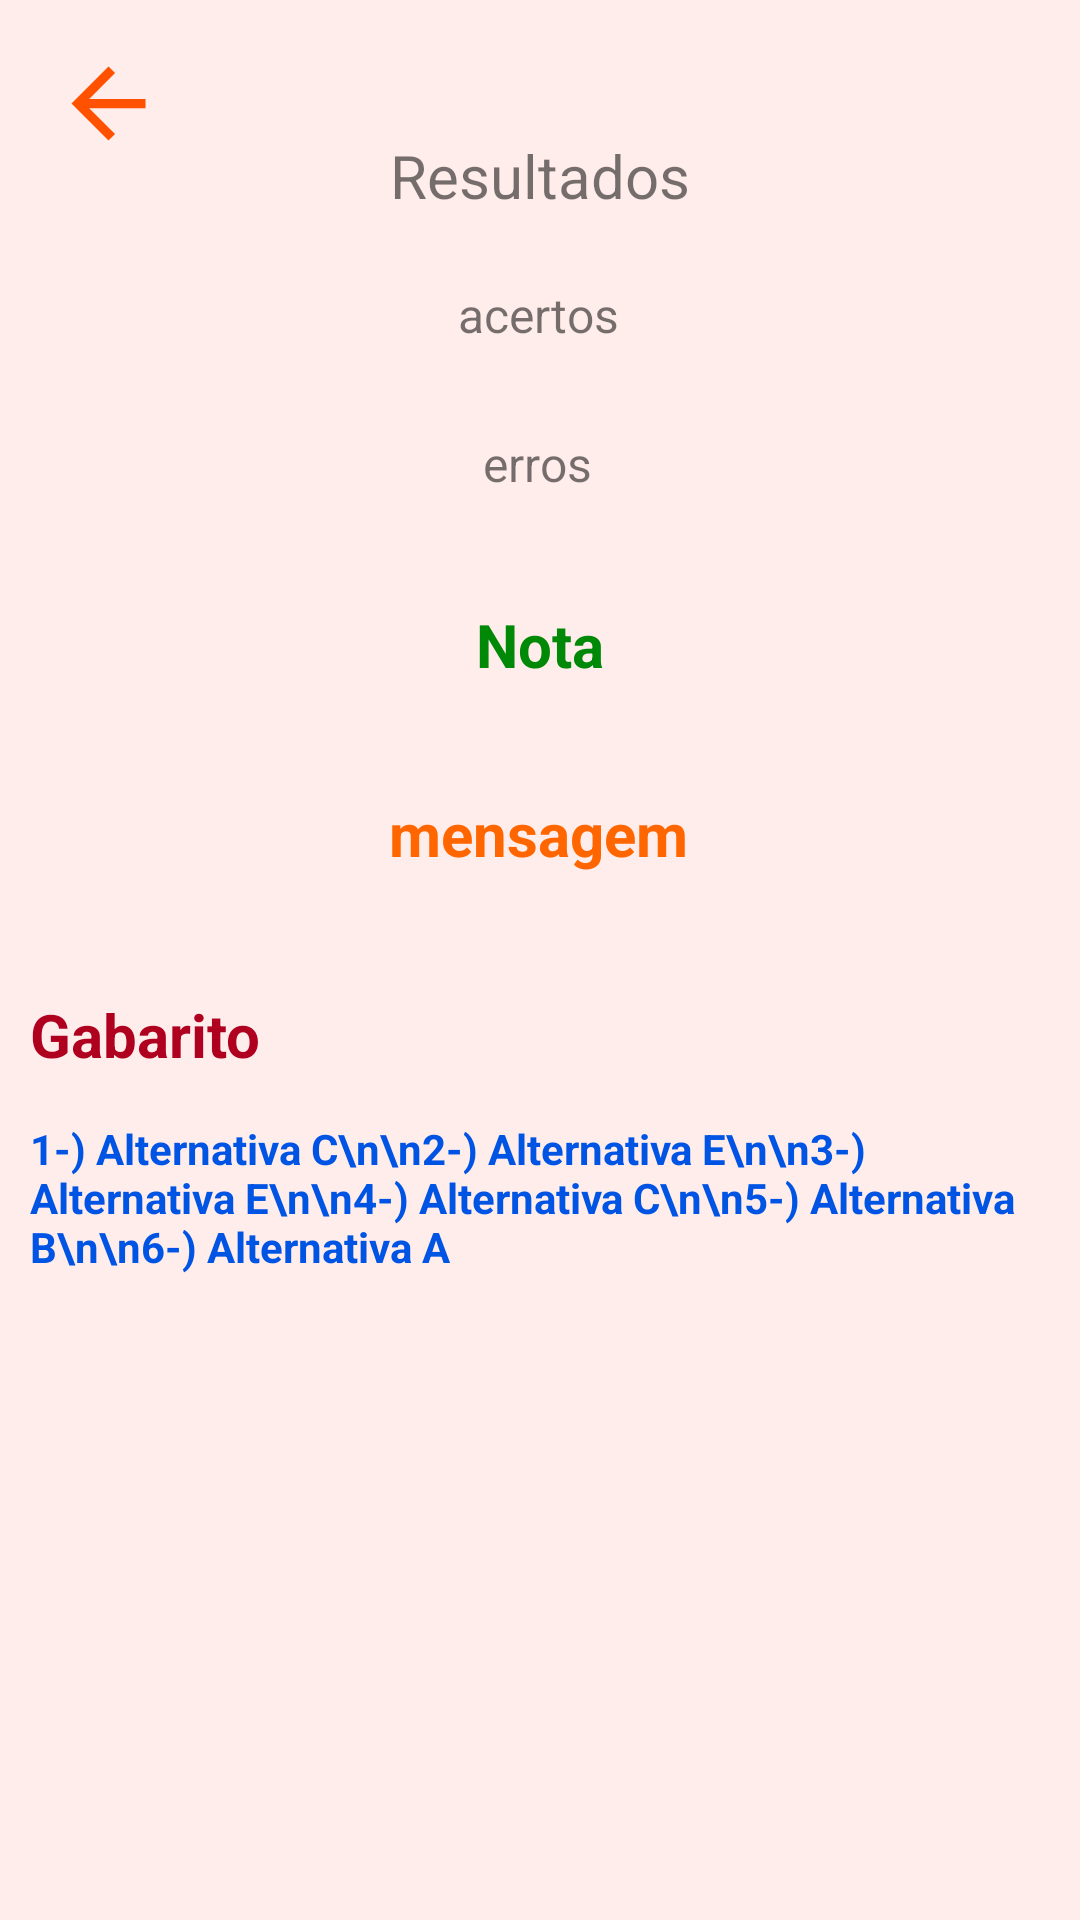

Here is an Android app screen rendered from its layout file. Give the layout XML and the strings, colors and styles it references.
<!-- AndroidManifest.xml: application theme Theme.SinteseDeProteina -->
<!-- res/layout/tela_resultado.xml -->
<?xml version="1.0" encoding="utf-8"?>

<androidx.constraintlayout.widget.ConstraintLayout xmlns:android="http://schemas.android.com/apk/res/android"
    xmlns:app="http://schemas.android.com/apk/res-auto"
    xmlns:tools="http://schemas.android.com/tools"
    android:layout_width="match_parent"
    android:layout_height="match_parent">

    <TextView
        android:id="@+id/tt"
        android:layout_width="wrap_content"
        android:layout_height="wrap_content"
        android:layout_marginTop="45dp"
        android:text="Resultados"
        android:textSize="20sp"
        app:layout_constraintEnd_toEndOf="parent"
        app:layout_constraintStart_toStartOf="parent"
        app:layout_constraintTop_toTopOf="parent" />

    <TextView
        android:id="@+id/textNota"
        android:layout_width="wrap_content"
        android:layout_height="wrap_content"
        android:layout_marginTop="36dp"
        android:text="Nota"
        android:textColor="@color/verde"
        android:textSize="20sp"
        android:textStyle="bold"
        app:layout_constraintEnd_toEndOf="parent"
        app:layout_constraintStart_toStartOf="parent"
        app:layout_constraintTop_toBottomOf="@+id/textErros" />

    <TextView
        android:id="@+id/textMensagem"
        android:layout_width="wrap_content"
        android:layout_height="wrap_content"
        android:layout_marginTop="36dp"
        android:text="mensagem"
        android:textColor="@color/colorPrimary"
        android:textSize="20sp"
        android:textStyle="bold"
        app:layout_constraintEnd_toEndOf="parent"
        app:layout_constraintHorizontal_bias="0.498"
        app:layout_constraintStart_toStartOf="parent"
        app:layout_constraintTop_toBottomOf="@+id/textNota" />

    <ImageView
        android:id="@+id/setaVoltar"
        android:layout_width="40dp"
        android:layout_height="37dp"
        android:layout_marginStart="16dp"
        android:layout_marginLeft="16dp"
        android:layout_marginTop="16dp"
        app:layout_constraintEnd_toStartOf="@+id/tt"
        app:layout_constraintHorizontal_bias="0.0"
        app:layout_constraintStart_toStartOf="parent"
        app:layout_constraintTop_toTopOf="parent"
        app:srcCompat="@drawable/ic_baseline_arrow_back_24" />

    <TextView
        android:id="@+id/textAcertos"
        android:layout_width="wrap_content"
        android:layout_height="wrap_content"
        android:layout_marginStart="176dp"
        android:layout_marginLeft="176dp"
        android:layout_marginTop="22dp"
        android:layout_marginEnd="177dp"
        android:layout_marginRight="177dp"
        android:text="acertos"
        android:textSize="16sp"
        app:layout_constraintEnd_toEndOf="parent"
        app:layout_constraintStart_toStartOf="parent"
        app:layout_constraintTop_toBottomOf="@+id/tt" />

    <TextView
        android:id="@+id/textErros"
        android:layout_width="wrap_content"
        android:layout_height="wrap_content"
        android:layout_marginStart="176dp"
        android:layout_marginLeft="176dp"
        android:layout_marginTop="28dp"
        android:layout_marginEnd="177dp"
        android:layout_marginRight="177dp"
        android:text="erros"
        android:textSize="16sp"
        app:layout_constraintEnd_toEndOf="parent"
        app:layout_constraintHorizontal_bias="0.52"
        app:layout_constraintStart_toStartOf="parent"
        app:layout_constraintTop_toBottomOf="@+id/textAcertos" />

    <LinearLayout
        android:layout_width="match_parent"
        android:layout_height="0dp"
        android:layout_marginTop="20dp"
        android:orientation="vertical"
        android:padding="10dp"
        app:layout_constraintBottom_toBottomOf="parent"
        app:layout_constraintEnd_toEndOf="parent"
        app:layout_constraintStart_toStartOf="parent"
        app:layout_constraintTop_toBottomOf="@+id/textMensagem">

        <TextView
            android:id="@+id/textView13"
            android:layout_width="match_parent"
            android:layout_height="wrap_content"
            android:paddingTop="10dp"
            android:paddingBottom="15dp"
            android:text="Gabarito"
            android:textColor="@color/vermelho"
            android:textSize="20sp"
            android:textStyle="bold" />

        <TextView
            android:id="@+id/textView14"
            android:layout_width="match_parent"
            android:layout_height="wrap_content"
            android:text="1-) Alternativa C\n\n2-) Alternativa E\n\n3-) Alternativa E\n\n4-) Alternativa C\n\n5-) Alternativa B\n\n6-) Alternativa A"
            android:textColor="@color/fita"
            android:textStyle="bold" />
    </LinearLayout>

</androidx.constraintlayout.widget.ConstraintLayout>
<!-- resources referenced by this layout -->
<resources>
  <color name="colorPrimary">#FF6600</color>
  <color name="fita">#0054E4</color>
  <color name="verde">#008807</color>
  <color name="vermelho">#B00020</color>
  <!-- drawable ic_baseline_arrow_back_24 (drawable) -->
  <vector android:height="24dp" android:tint="#FF5100"
      android:viewportHeight="24" android:viewportWidth="24"
      android:width="24dp" xmlns:android="http://schemas.android.com/apk/res/android">
      <path android:fillColor="@android:color/white" android:pathData="M20,11H7.83l5.59,-5.59L12,4l-8,8 8,8 1.41,-1.41L7.83,13H20v-2z"/>
  </vector>
  <style name="Theme.SinteseDeProteina" parent="Theme.MaterialComponents.Light.DarkActionBar">
          
          <item name="colorPrimary">@color/colorPrimary</item>
          <item name="colorPrimaryVariant">@color/colorSecundary</item>
          <item name="colorOnPrimary">@color/white</item> 
          
          <item name="colorSecondary">@color/fita</item>
          <item name="colorSecondaryVariant">@color/purple_700</item>
          <item name="colorOnSecondary">@color/white</item>
          
          <item name="android:statusBarColor" tools:targetApi="l">?attr/colorPrimaryVariant</item>
          <item name="android:windowBackground">@drawable/ic_android_4</item>
  
          
      </style>
  <color name="colorSecundary">#C34E00</color>
  <color name="white">#FFFFFFFF</color>
  <color name="purple_700">#FF3700B3</color>
  <!-- drawable ic_android_4: vector/xml drawable (drawable, 98076 chars, omitted) -->
</resources>
